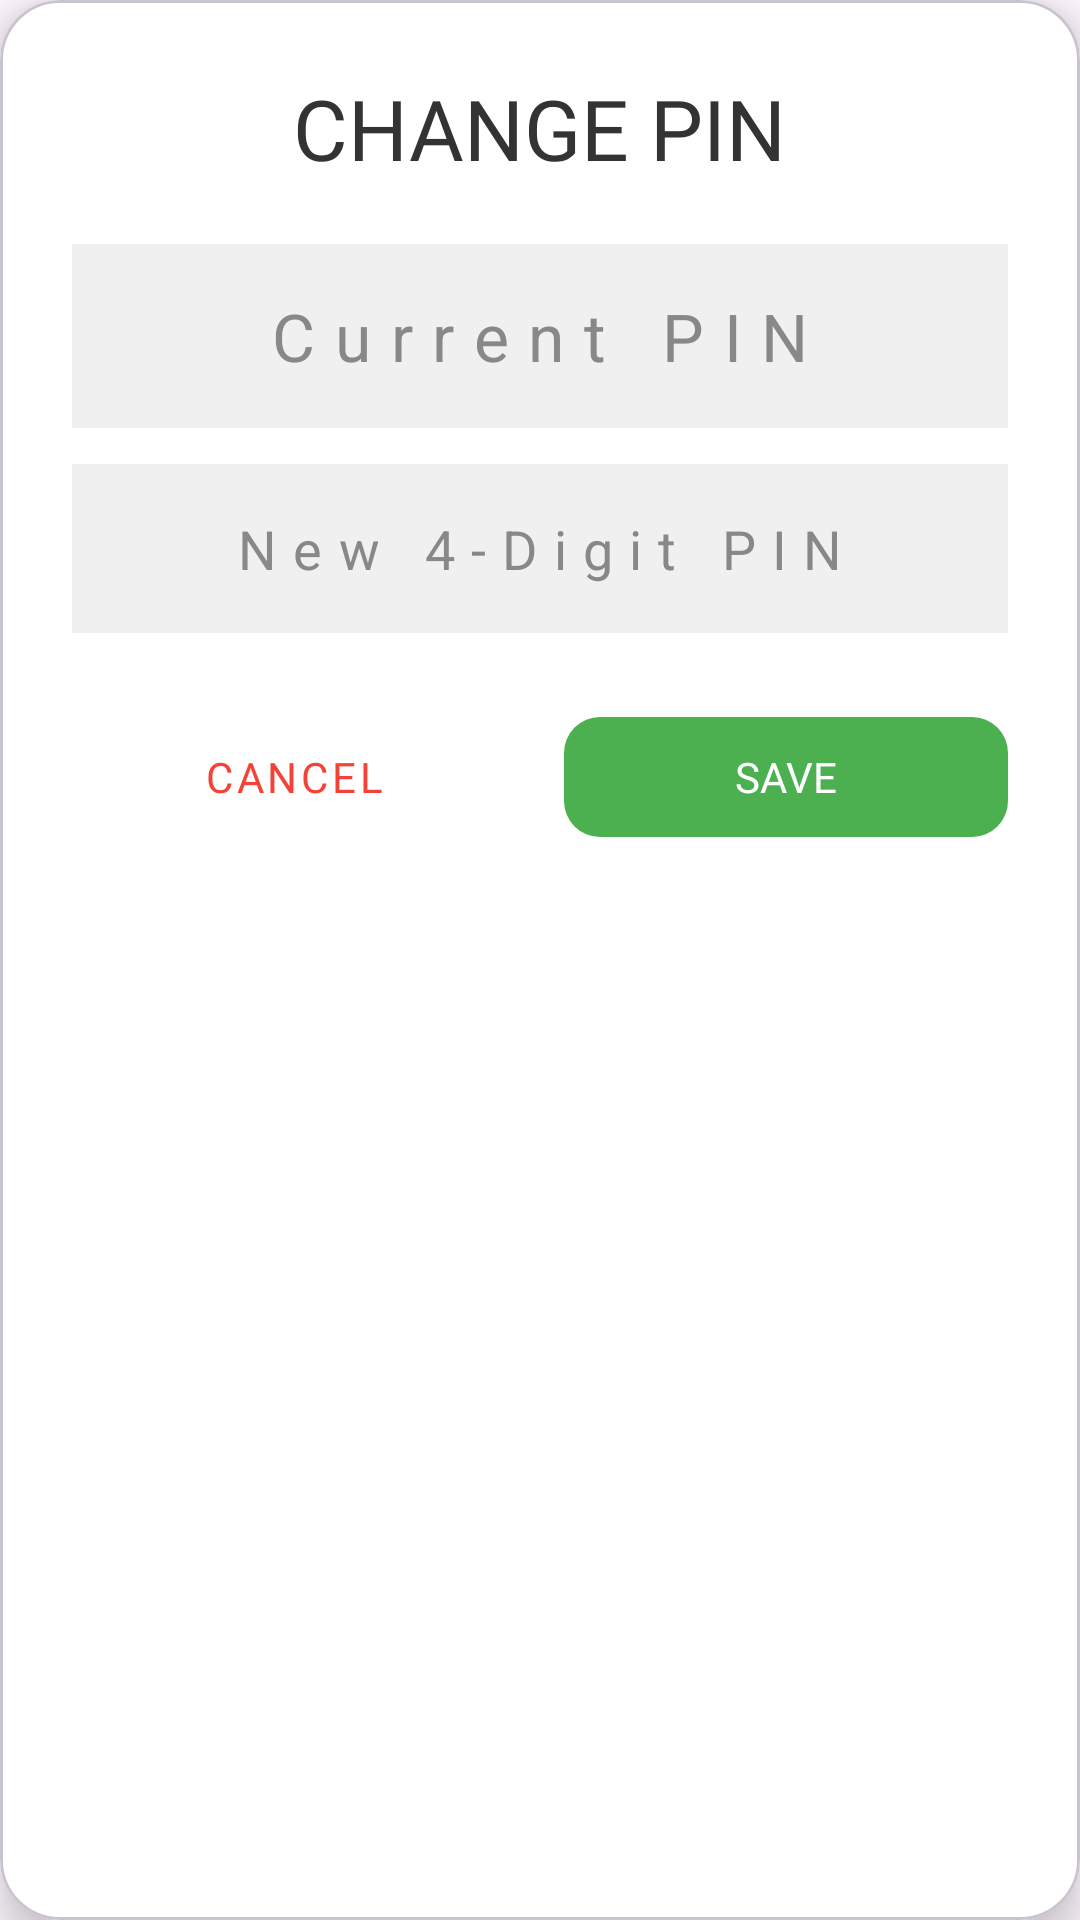

Reconstruct the res/layout file that produces this screen, plus the resources it refers to.
<!-- AndroidManifest.xml: application theme Theme.LetterLand -->
<!-- res/layout/dialog_reset_pin.xml -->
<?xml version="1.0" encoding="utf-8"?>
<com.google.android.material.card.MaterialCardView xmlns:android="http://schemas.android.com/apk/res/android"
    xmlns:app="http://schemas.android.com/apk/res-auto"
    android:layout_width="320dp"
    android:layout_height="wrap_content"
    android:layout_gravity="center"
    app:cardBackgroundColor="#FFFFFF"
    app:cardCornerRadius="20dp"
    app:cardElevation="8dp">

    <LinearLayout
        android:layout_width="match_parent"
        android:layout_height="wrap_content"
        android:orientation="vertical"
        android:padding="24dp"
        android:gravity="center">

        <TextView
            android:layout_width="wrap_content"
            android:layout_height="wrap_content"
            android:fontFamily="@font/kid_font"
            android:text="CHANGE PIN"
            android:textColor="#333333"
            android:textSize="28sp" />

        <EditText
            android:id="@+id/etCurrentPin"
            android:layout_width="match_parent"
            android:layout_height="wrap_content"
            android:layout_marginTop="20dp"
            android:background="#F0F0F0"
            android:hint="Current PIN"
            android:textColorHint="#888888"
            android:textColor="#000000"
            android:textSize="22sp"
            android:inputType="numberPassword"
            android:maxLength="4"
            android:padding="16dp"
            android:gravity="center"
            android:letterSpacing="0.3"/>

        <EditText
            android:id="@+id/etNewPin"
            android:layout_width="match_parent"
            android:layout_height="wrap_content"
            android:layout_marginTop="12dp"
            android:background="#F0F0F0"
            android:hint="New 4-Digit PIN"
            android:textColorHint="#888888"
            android:textColor="#000000"
            android:textSize="18sp"
            android:inputType="numberPassword"
            android:maxLength="4"
            android:padding="16dp"
            android:gravity="center"
            android:letterSpacing="0.3"/>

        <LinearLayout
            android:layout_width="match_parent"
            android:layout_height="wrap_content"
            android:layout_marginTop="24dp"
            android:orientation="horizontal"
            android:weightSum="2">

            <com.google.android.material.button.MaterialButton
                android:id="@+id/btnCancelReset"
                style="@style/Widget.MaterialComponents.Button.TextButton"
                android:layout_width="0dp"
                android:layout_height="wrap_content"
                android:layout_marginEnd="8dp"
                android:layout_weight="1"
                android:fontFamily="@font/kid_font"
                android:text="CANCEL"
                android:textColor="#F44336" />

            <com.google.android.material.button.MaterialButton
                android:id="@+id/btnConfirmReset"
                android:layout_width="0dp"
                android:layout_height="wrap_content"
                android:layout_marginStart="8dp"
                android:layout_weight="1"
                android:fontFamily="@font/kid_font"
                android:text="SAVE"
                android:textColor="#FFFFFF"
                app:backgroundTint="#4CAF50"
                app:cornerRadius="12dp" />
        </LinearLayout>
    </LinearLayout>
</com.google.android.material.card.MaterialCardView>
<!-- resources referenced by this layout -->
<resources>
  <style name="Theme.LetterLand" parent="Base.Theme.LetterLand" />
  <style name="Base.Theme.LetterLand" parent="Theme.Material3.DayNight.NoActionBar">
      </style>
</resources>
